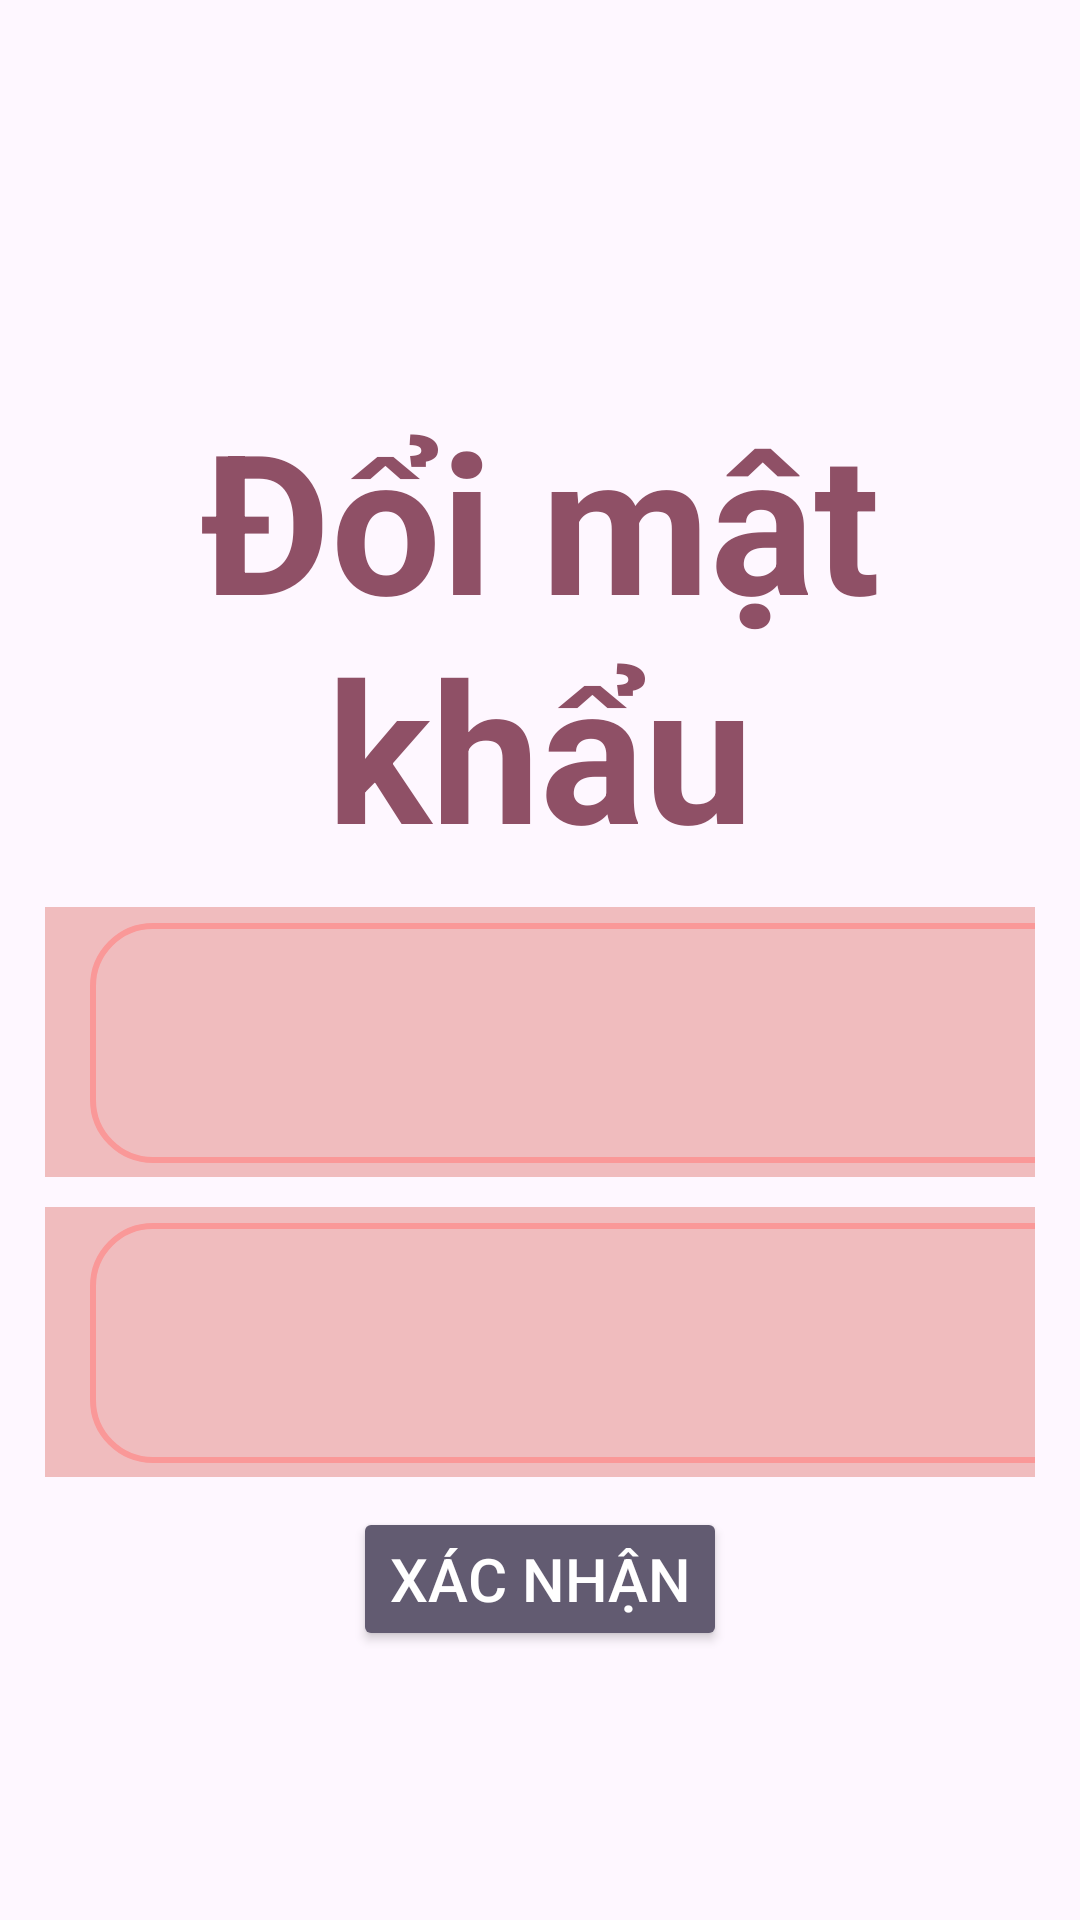

Reconstruct the res/layout file that produces this screen, plus the resources it refers to.
<!-- AndroidManifest.xml: application theme Theme.AppWibu -->
<!-- res/layout/activity_screen_doi_pass.xml -->
<?xml version="1.0" encoding="utf-8"?>
<LinearLayout
    xmlns:android="http://schemas.android.com/apk/res/android"
    xmlns:app="http://schemas.android.com/apk/res-auto"
    xmlns:tools="http://schemas.android.com/tools"
    android:layout_width="match_parent"
    android:layout_height="match_parent"
    android:orientation="vertical"
    tools:context=".screenDangKy"
    android:gravity="center"
    >

    <TextView
        android:layout_width="wrap_content"
        android:layout_height="wrap_content"
        android:text="Đổi mật khẩu"
        android:textStyle="bold"
        android:textColor="#8F5066"
        android:textAlignment="center"
        android:textSize="65dp"
        android:layout_marginTop="40dp"
        />

    <com.google.android.material.textfield.TextInputLayout
        android:layout_width="match_parent"
        android:layout_height="90dp"
        android:layout_marginLeft="15dp"
        android:layout_marginTop="10dp"
        android:layout_marginRight="15dp"
        android:background="#CBEDAEAE"
        app:passwordToggleEnabled="true"
        >

        <com.google.android.material.textfield.TextInputEditText
            android:id="@+id/doipass"
            android:layout_width="350dp"
            android:layout_height="80dp"
            android:layout_alignParentStart="true"
            android:layout_alignParentTop="true"
            android:layout_marginStart="15dp"
            android:layout_marginTop="25dp"
            android:background="@drawable/bg_edit"
            android:gravity="center"
            android:text="Nhập mật hiện tại"
            android:textColor="@color/white"
            android:textSize="30dp"
            android:textColorHint="@color/black"
            android:singleLine="true"
            />
    </com.google.android.material.textfield.TextInputLayout>

    <com.google.android.material.textfield.TextInputLayout
        android:layout_width="match_parent"
        android:layout_height="90dp"
        android:layout_marginLeft="15dp"
        android:layout_marginTop="10dp"
        android:layout_marginRight="15dp"
        android:background="#CBEDAEAE"
        app:passwordToggleEnabled="true"
        >
        <com.google.android.material.textfield.TextInputEditText
            android:id="@+id/doipassnew"
            android:layout_width="350dp"
            android:layout_height="80dp"
            android:layout_alignTop="@id/doipass"
            android:layout_marginStart="15dp"
            android:layout_marginTop="80dp"
            android:background="@drawable/bg_edit"
            android:gravity="center"
            android:text="Nhập mật khẩu mới"
            android:textColor="@color/white"
            android:textSize="30dp"
            android:textColorHint="@color/black"
            android:singleLine="true"
            />
    </com.google.android.material.textfield.TextInputLayout>

    <ProgressBar
        android:id="@+id/progressBar"
        android:visibility="gone"
        android:layout_width="wrap_content"
        android:layout_height="wrap_content"/>

    <Button
        android:id="@+id/doipass_btxacnhan"
        android:layout_width="wrap_content"
        android:layout_height="wrap_content"
        android:layout_marginTop="10dp"
        android:text="Xác nhận"
        android:textColor="@color/white"
        android:textSize="20dp"
        style="@style/Widget.AppCompat.Button.Colored"
        />

</LinearLayout>
<!-- resources referenced by this layout -->
<resources>
  <!-- drawable bg_edit (drawable) -->
  <?xml version="1.0" encoding="utf-8"?>
  <shape xmlns:android="http://schemas.android.com/apk/res/android">
  <corners android:radius="20dp"></corners>
      <stroke android:width="2dp"
          android:color="#FFFA9898"
          />
  </shape>
  <style name="Theme.AppWibu" parent="Base.Theme.AppWibu" />
  <style name="Base.Theme.AppWibu" parent="Theme.Material3.DayNight.NoActionBar">
          
          
      </style>
  <!-- not gathered from this repository: default colours our renderer supplied (Android Studio template values) -->
  <color name="black">#FF000000</color>
  <color name="white">#FFFFFFFF</color>
</resources>
